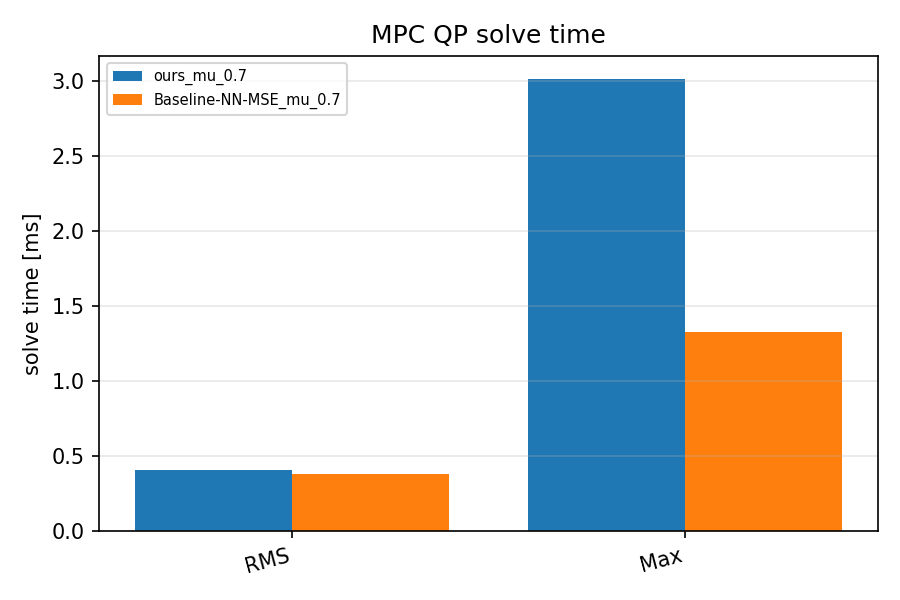

Source data for this figure (header and first rows):
scenario, category, value
ours_mu_0.7, RMS, 0.4038
ours_mu_0.7, Max, 3.015
Baseline-NN-MSE_mu_0.7, RMS, 0.3803
Baseline-NN-MSE_mu_0.7, Max, 1.324
